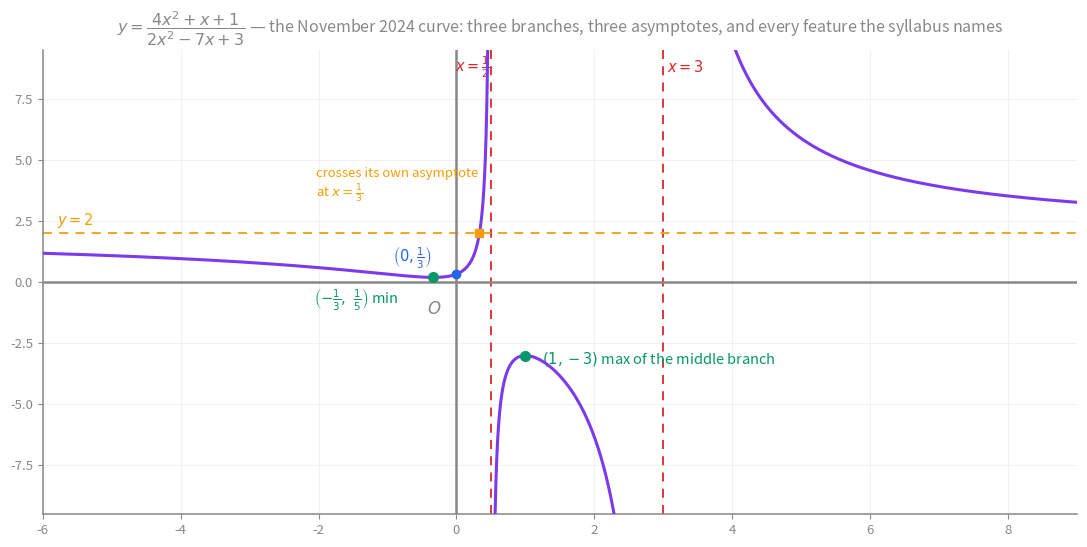
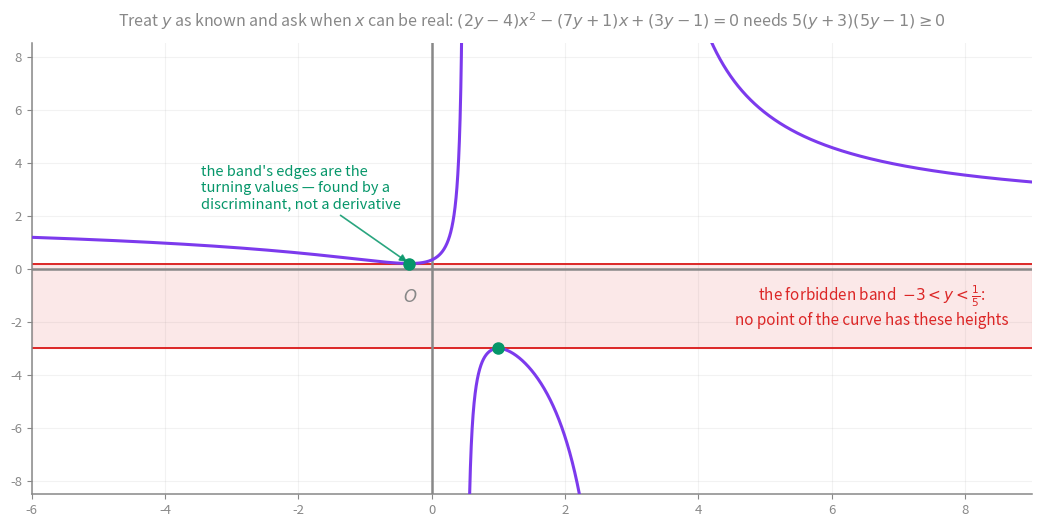
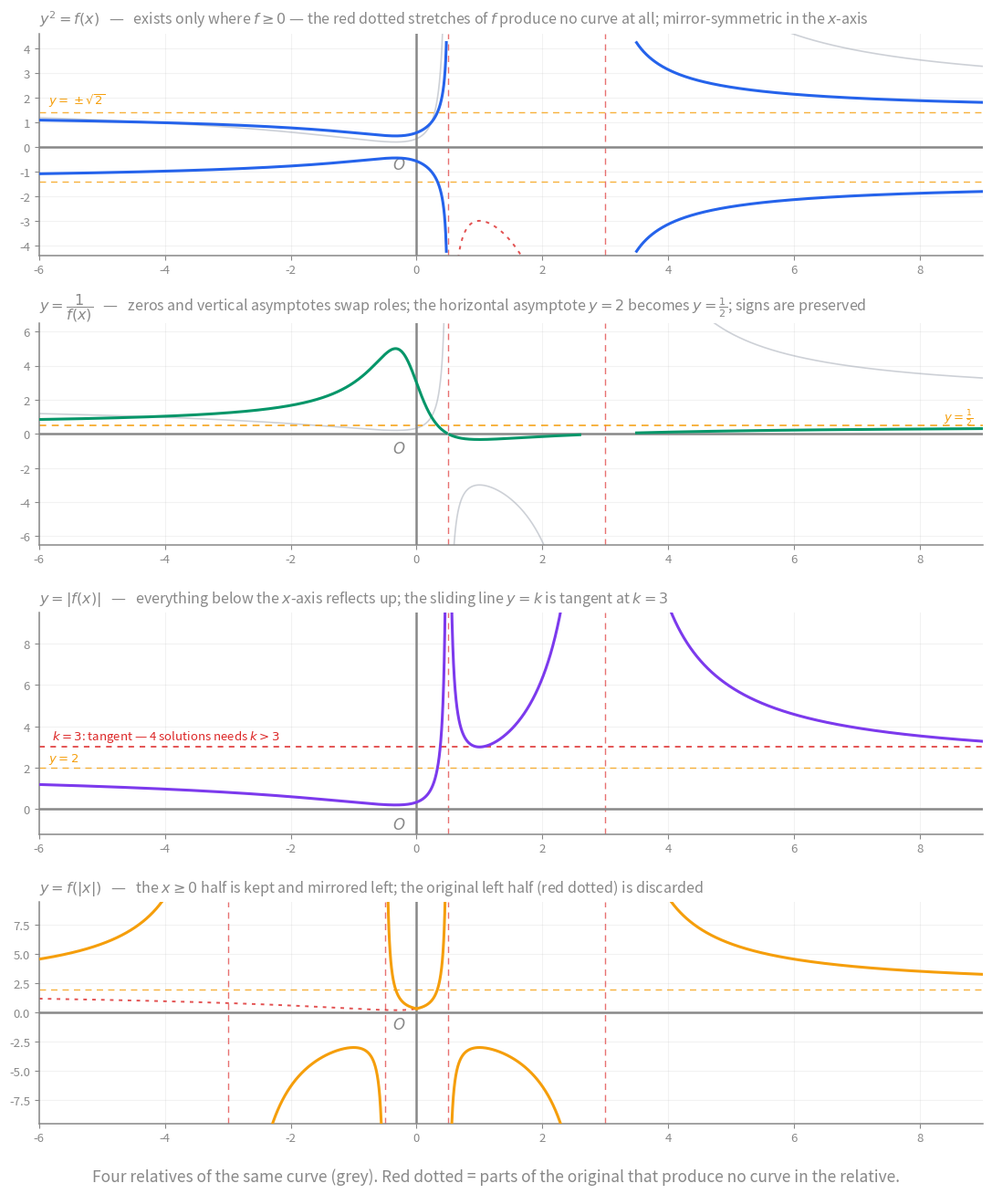
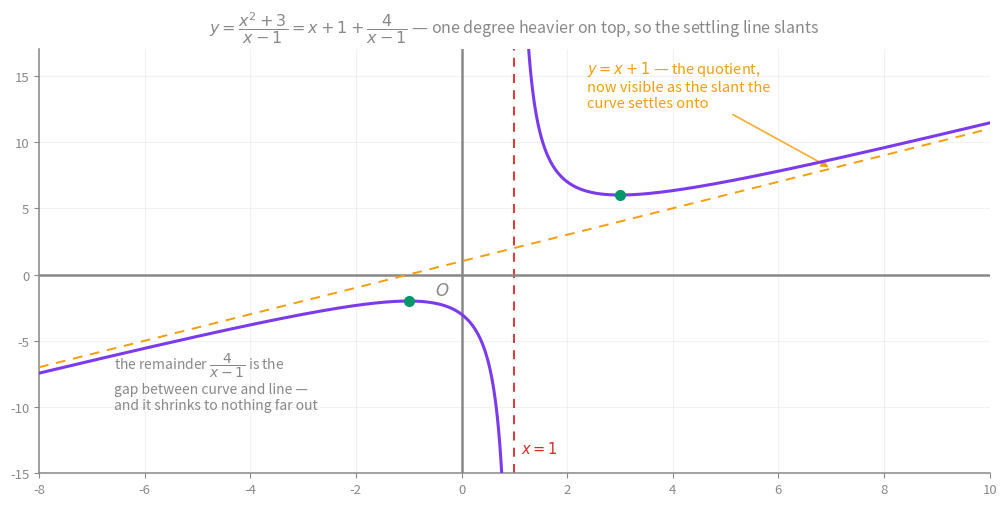
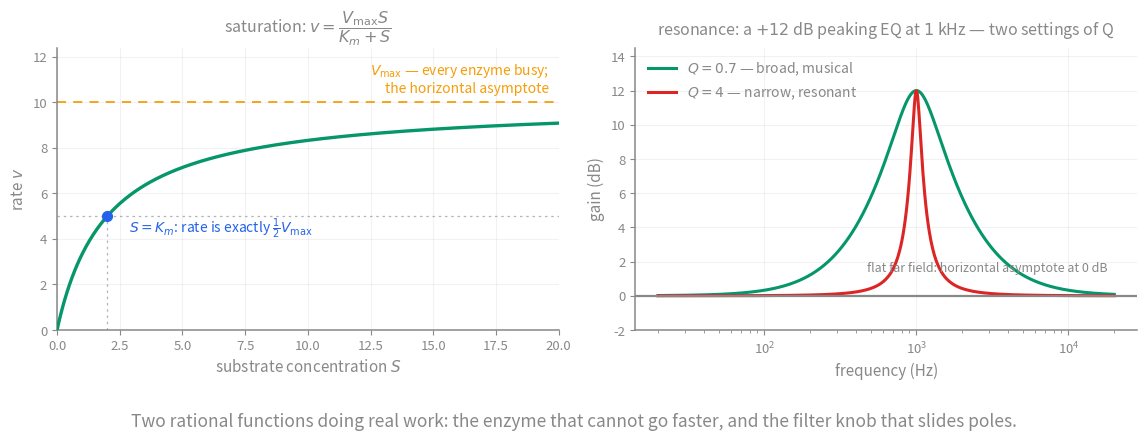

Here is the Python script that generated these plots, in order:
"""Figures for the Rational Functions and Graphs card.

Regenerate:  python3 rational-functions-figures.py
Writes rational-n24-curve.svg, rational-forbidden-band.svg,
rational-four-relatives.svg beside this file.

The specimen throughout is the real N24/13 Q6 curve
    f(x) = (4x² + x + 1)/(2x² − 7x + 3)
with asymptotes x = 1/2, x = 3, y = 2, stationary points (−1/3, 1/5), (1, −3).

Vault palette: all text #888, semi-transparent fills, transparent background.
"""

import numpy as np
import matplotlib
matplotlib.use("Agg")
import matplotlib.pyplot as plt
import re

AX = "#888888"
BLUE = "#2563eb"
PURPLE = "#7c3aed"
GREEN = "#059669"
RED = "#dc2626"
AMBER = "#f59e0b"
GREY = "#9ca3af"

plt.rcParams.update({
    "text.color": AX, "axes.labelcolor": AX, "axes.edgecolor": AX,
    "xtick.color": AX, "ytick.color": AX,
    "font.size": 11, "font.family": "sans-serif", "svg.fonttype": "none",
    "svg.hashsalt": "vault",
})


def style(ax):
    for s in ("right", "top"):
        ax.spines[s].set_visible(False)
    for s in ("left", "bottom"):
        ax.spines[s].set_color(AX); ax.spines[s].set_linewidth(1.1)
    ax.tick_params(colors=AX, labelsize=9.5)
    ax.grid(color=AX, alpha=0.10, lw=0.8)
    ax.set_axisbelow(True)


def origin_axes(ax, o_dx=-0.32, o_dy=-0.55):
    """Comment-5 convention: bold solid x=0 and y=0 through the panel, O at the origin."""
    ax.axhline(0, color=AX, lw=1.8, zorder=3)
    ax.axvline(0, color=AX, lw=1.8, zorder=3)
    ax.text(o_dx, o_dy, "$O$", color=AX, fontsize=12, ha="right", va="top", zorder=3)


def f(x):
    return (4*x**2 + x + 1)/(2*x**2 - 7*x + 3)


def branches(fn, xmin, xmax, poles, n=3000, clip=18):
    """Yield x, y arrays per branch, poles excluded, values clipped."""
    cuts = [xmin] + sorted(poles) + [xmax]
    for a, b in zip(cuts[:-1], cuts[1:]):
        xs = np.linspace(a + 1e-4, b - 1e-4, n)
        ys = fn(xs)
        ys = np.where(np.abs(ys) > clip, np.nan, ys)
        yield xs, ys


# ----------------------------------------------------------------------
# Figure 1 — the N24 curve, fully annotated
# ----------------------------------------------------------------------
def n24_curve():
    fig, ax = plt.subplots(figsize=(11.0, 5.6))
    style(ax)
    origin_axes(ax, o_dx=-0.22, o_dy=-0.75)

    for xs, ys in branches(f, -6, 9, [0.5, 3]):
        ax.plot(xs, ys, color=PURPLE, lw=2.2, zorder=4)

    for xv in (0.5, 3):
        ax.axvline(xv, color=RED, lw=1.3, ls=(0, (5, 4)))
    ax.axhline(2, color=AMBER, lw=1.3, ls=(0, (5, 4)))
    ax.text(0.5, 8.6, r"$x=\frac{1}{2}$", color=RED, fontsize=10.5, ha="right")
    ax.text(3.05, 8.6, r"$x=3$", color=RED, fontsize=10.5)
    ax.text(-5.8, 2.35, r"$y=2$", color=AMBER, fontsize=10.5)

    ax.plot([-1/3], [1/5], "o", color=GREEN, ms=7, zorder=6)
    ax.plot([1], [-3], "o", color=GREEN, ms=7, zorder=6)
    ax.plot([0], [1/3], "o", color=BLUE, ms=6, zorder=6)
    ax.plot([1/3], [2], "s", color=AMBER, ms=6, zorder=6)
    ax.annotate(r"$\left(-\frac{1}{3},\ \frac{1}{5}\right)$ min", (-1/3, 1/5),
                textcoords="offset points", xytext=(-86, -20), color=GREEN, fontsize=10.5)
    ax.annotate(r"$\left(1, -3\right)$ max of the middle branch", (1, -3),
                textcoords="offset points", xytext=(12, -6), color=GREEN, fontsize=10.5)
    ax.annotate(r"$\left(0, \frac{1}{3}\right)$", (0, 1/3),
                textcoords="offset points", xytext=(-46, 8), color=BLUE, fontsize=10.5)
    ax.annotate("crosses its own asymptote\nat $x = \\frac{1}{3}$", (1/3, 2),
                textcoords="offset points", xytext=(-118, 26), color=AMBER, fontsize=9.5)

    ax.set_xlim(-6, 9); ax.set_ylim(-9.5, 9.5)
    ax.set_title(r"$y = \dfrac{4x^2+x+1}{2x^2-7x+3}$ — the November 2024 curve: "
                 "three branches, three asymptotes, and every feature the syllabus names",
                 color=AX, fontsize=11.5, pad=12)
    fig.tight_layout()
    fig.savefig("rational-n24-curve.svg", transparent=True, bbox_inches="tight", metadata={"Date": None})
    plt.close(fig)


# ----------------------------------------------------------------------
# Figure 2 — the forbidden band: discriminant method, no calculus
# ----------------------------------------------------------------------
def forbidden_band():
    fig, ax = plt.subplots(figsize=(10.6, 5.4))
    style(ax)
    origin_axes(ax, o_dx=-0.22, o_dy=-0.75)

    for xs, ys in branches(f, -6, 9, [0.5, 3]):
        ax.plot(xs, ys, color=PURPLE, lw=2.2, zorder=4)

    ax.axhspan(-3, 0.2, color=RED, alpha=0.10, zorder=1)
    ax.axhline(-3, color=RED, lw=1.4, zorder=2)
    ax.axhline(0.2, color=RED, lw=1.4, zorder=2)
    ax.plot([1], [-3], "o", color=GREEN, ms=8, zorder=6)
    ax.plot([-1/3], [1/5], "o", color=GREEN, ms=8, zorder=6)

    ax.text(6.6, -1.4, "the forbidden band  $-3 < y < \\frac{1}{5}$:\nno point of the curve has these heights",
            color=RED, fontsize=11, ha="center", va="center", zorder=5)
    ax.annotate("the band's edges are the\nturning values — found by a\ndiscriminant, not a derivative",
                (-1/3, 1/5), textcoords="offset points", xytext=(-150, 40),
                color=GREEN, fontsize=10.5,
                arrowprops=dict(arrowstyle="-|>", color=GREEN, lw=1.2, alpha=0.85))

    ax.set_xlim(-6, 9); ax.set_ylim(-8.5, 8.5)
    ax.set_title(r"Treat $y$ as known and ask when $x$ can be real: "
                 r"$(2y-4)x^2-(7y+1)x+(3y-1)=0$ needs $5(y+3)(5y-1)\geq 0$",
                 color=AX, fontsize=11.5, pad=12)
    fig.tight_layout()
    fig.savefig("rational-forbidden-band.svg", transparent=True, bbox_inches="tight", metadata={"Date": None})
    plt.close(fig)


# ----------------------------------------------------------------------
# Figure 3 — the four relatives of y = f(x), stacked for readability
# ----------------------------------------------------------------------
def four_relatives():
    fig, axes = plt.subplots(4, 1, figsize=(11.0, 13.6))
    lims = dict(xmin=-6, xmax=9, poles=[0.5, 3])

    specs = [
        ("$y^2 = f(x)$", "exists only where $f \\geq 0$ — the red dotted stretches of $f$ produce no curve at all; mirror-symmetric in the $x$-axis"),
        ("$y = \\dfrac{1}{f(x)}$", "zeros and vertical asymptotes swap roles; the horizontal asymptote $y=2$ becomes $y=\\frac{1}{2}$; signs are preserved"),
        ("$y = |f(x)|$", "everything below the $x$-axis reflects up; the sliding line $y=k$ is tangent at $k=3$"),
        ("$y = f(|x|)$", "the $x \\geq 0$ half is kept and mirrored left; the original left half (red dotted) is discarded"),
    ]

    for ax, (title, note) in zip(axes.flat, specs):
        style(ax)
        origin_axes(ax, o_dx=-0.18, o_dy=-0.4)
        ax.set_xlim(-6, 9)
        ax.set_title(title + "   —   " + note, color=AX, fontsize=11.5, pad=8, loc="left")
        # the vertical asymptotes of the original, for orientation
        for xv in (0.5, 3):
            ax.axvline(xv, color=RED, lw=1.0, ls=(0, (5, 4)), alpha=0.65)

    # ---- y² = f : original shown grey where f>=0, RED DOTTED where f<0 ----
    ax = axes[0]
    for xs, ys in branches(f, **lims):
        pos = ys >= 0
        ax.plot(np.where(pos, xs, np.nan), np.where(pos, ys, np.nan),
                color=GREY, lw=1.2, alpha=0.5, zorder=2)
        ax.plot(np.where(~pos, xs, np.nan), np.where(~pos, ys, np.nan),
                color=RED, lw=1.4, ls=(0, (2, 3)), alpha=0.8, zorder=2)
        ax.plot(np.where(pos, xs, np.nan), np.where(pos, np.sqrt(np.abs(ys)), np.nan),
                color=BLUE, lw=2.2, zorder=4)
        ax.plot(np.where(pos, xs, np.nan), np.where(pos, -np.sqrt(np.abs(ys)), np.nan),
                color=BLUE, lw=2.2, zorder=4)
    ax.axhline(np.sqrt(2), color=AMBER, lw=1.0, ls=(0, (5, 4)), alpha=0.8)
    ax.axhline(-np.sqrt(2), color=AMBER, lw=1.0, ls=(0, (5, 4)), alpha=0.8)
    ax.text(-5.85, 1.72, "$y=\\pm\\sqrt{2}$", color=AMBER, fontsize=9.5, ha="left")
    ax.set_ylim(-4.4, 4.6)

    # ---- 1/f ----
    ax = axes[1]
    for xs, ys in branches(f, **lims):
        ax.plot(xs, ys, color=GREY, lw=1.2, alpha=0.5, zorder=2)
        inv = np.where(np.abs(ys) > 1e-3, 1.0/ys, np.nan)
        inv = np.where(np.abs(inv) > 8, np.nan, inv)
        ax.plot(xs, inv, color=GREEN, lw=2.2, zorder=4)
    ax.axhline(0.5, color=AMBER, lw=1.1, ls=(0, (5, 4)))
    ax.text(8.85, 0.75, "$y=\\frac{1}{2}$", color=AMBER, fontsize=9.5, ha="right")
    ax.set_ylim(-6.5, 6.5)

    # ---- |f| ----
    ax = axes[2]
    for xs, ys in branches(f, **lims):
        ax.plot(xs, ys, color=GREY, lw=1.2, alpha=0.5, zorder=2)
        ax.plot(xs, np.abs(ys), color=PURPLE, lw=2.2, zorder=4)
    ax.axhline(2, color=AMBER, lw=1.0, ls=(0, (5, 4)), alpha=0.8)
    ax.axhline(3, color=RED, lw=1.1, ls=(0, (4, 4)))
    ax.text(-5.8, 3.35, "$k=3$: tangent — 4 solutions needs $k>3$", color=RED, fontsize=9.5, ha="left")
    ax.text(-5.85, 2.3, "$y=2$", color=AMBER, fontsize=9.5)
    ax.set_ylim(-1.2, 9.5)

    # ---- f(|x|) ----
    ax = axes[3]
    for xs, ys in branches(f, **lims):
        keep = xs >= 0
        ax.plot(np.where(~keep, xs, np.nan), np.where(~keep, ys, np.nan),
                color=RED, lw=1.4, ls=(0, (2, 3)), alpha=0.8, zorder=2)
        ax.plot(np.where(keep, xs, np.nan), np.where(keep, ys, np.nan),
                color=AMBER, lw=2.2, zorder=4)
        ax.plot(np.where(keep, -xs, np.nan), np.where(keep, ys, np.nan),
                color=AMBER, lw=2.2, zorder=4)
    ax.axvline(-0.5, color=RED, lw=1.0, ls=(0, (5, 4)), alpha=0.65)
    ax.axvline(-3, color=RED, lw=1.0, ls=(0, (5, 4)), alpha=0.65)
    ax.axhline(2, color=AMBER, lw=1.0, ls=(0, (5, 4)), alpha=0.8)
    ax.set_ylim(-9.5, 9.5)

    fig.suptitle("Four relatives of the same curve (grey). Red dotted = parts of the original that produce no curve in the relative.",
                 color=AX, fontsize=12.5, y=0.028)
    fig.tight_layout(rect=[0, 0.035, 1, 1])
    fig.savefig("rational-four-relatives.svg", transparent=True, bbox_inches="tight", metadata={"Date": None})
    plt.close(fig)


# ----------------------------------------------------------------------
# Figure 4 — the oblique asymptote, early and visual
# ----------------------------------------------------------------------
def oblique():
    fig, ax = plt.subplots(figsize=(10.2, 5.2))
    style(ax)
    origin_axes(ax, o_dx=-0.22, o_dy=-0.6)

    g = lambda x: (x**2 + 3)/(x - 1)
    for xs, ys in branches(g, -8, 10, [1], clip=24):
        ax.plot(xs, ys, color=PURPLE, lw=2.2, zorder=4)
    xs = np.linspace(-8, 10, 10)
    ax.plot(xs, xs + 1, color=AMBER, lw=1.4, ls=(0, (5, 4)), zorder=3)
    ax.axvline(1, color=RED, lw=1.3, ls=(0, (5, 4)))

    ax.annotate("$y = x + 1$ — the quotient,\nnow visible as the slant the\ncurve settles onto", (7.0, 8.0),
                textcoords="offset points", xytext=(-176, 44), color=AMBER, fontsize=10.5,
                arrowprops=dict(arrowstyle="-|>", color=AMBER, lw=1.2, alpha=0.85))
    ax.annotate("the remainder $\\dfrac{4}{x-1}$ is the\ngap between curve and line —\nand it shrinks to nothing far out", (-5.0, -4.05),
                textcoords="offset points", xytext=(-60, -58), color=AX, fontsize=10)
    ax.text(1.12, -13.5, "$x=1$", color=RED, fontsize=10.5)
    ax.plot([-1], [-2], "o", color=GREEN, ms=7, zorder=6)
    ax.plot([3], [6], "o", color=GREEN, ms=7, zorder=6)

    ax.set_xlim(-8, 10); ax.set_ylim(-15, 17)
    ax.set_title(r"$y = \dfrac{x^2+3}{x-1} = x + 1 + \dfrac{4}{x-1}$ — one degree heavier on top, so the settling line slants",
                 color=AX, fontsize=11.5, pad=12)
    fig.tight_layout()
    fig.savefig("rational-oblique-asymptote.svg", transparent=True, bbox_inches="tight", metadata={"Date": None})
    plt.close(fig)


# ----------------------------------------------------------------------
# Figure 5 — the real world: saturation and resonance
# ----------------------------------------------------------------------
def real_world():
    fig, (ax0, ax1) = plt.subplots(1, 2, figsize=(11.6, 4.7))

    # ---- Michaelis–Menten ----
    style(ax0)
    Vmax, Km = 10.0, 2.0
    S = np.linspace(0, 20, 400)
    ax0.plot(S, Vmax*S/(Km+S), color=GREEN, lw=2.4, zorder=4)
    ax0.axhline(Vmax, color=AMBER, lw=1.3, ls=(0, (5, 4)))
    ax0.axhline(Vmax/2, color=GREY, lw=0.9, ls=(0, (2, 3)), alpha=0.8)
    ax0.plot([Km, Km], [0, Vmax/2], color=GREY, lw=0.9, ls=(0, (2, 3)), alpha=0.8)
    ax0.plot([Km], [Vmax/2], "o", color=BLUE, ms=7, zorder=6)
    ax0.text(19.6, Vmax+0.45, "$V_{\\max}$ — every enzyme busy;\nthe horizontal asymptote", color=AMBER,
             fontsize=10, ha="right")
    ax0.annotate("$S = K_m$: rate is exactly $\\frac{1}{2}V_{\\max}$", (Km, Vmax/2),
                 textcoords="offset points", xytext=(16, -12), color=BLUE, fontsize=10)
    ax0.set_xlim(0, 20); ax0.set_ylim(0, 12.4)
    ax0.set_xlabel("substrate concentration $S$", color=AX)
    ax0.set_ylabel("rate $v$", color=AX)
    ax0.set_title(r"saturation: $v = \dfrac{V_{\max}S}{K_m+S}$", color=AX, fontsize=11.5, pad=10)

    # ---- peaking EQ, real biquad magnitude ----
    style(ax1)
    fr = np.logspace(np.log10(20), np.log10(20000), 800)
    f0, G = 1000.0, 12.0
    A = 10**(G/40)
    for Q, col, lab in [(0.7, GREEN, "$Q = 0.7$ — broad, musical"),
                        (4.0, RED, "$Q = 4$ — narrow, resonant")]:
        s_ = 1j*fr/f0
        H = (s_**2 + s_*(A/Q) + 1)/(s_**2 + s_/(A*Q) + 1)
        ax1.semilogx(fr, 20*np.log10(np.abs(H)), color=col, lw=2.2, label=lab)
    ax1.axhline(0, color=AX, lw=1.6, zorder=3)
    ax1.legend(loc="upper left", frameon=False, labelcolor=AX, fontsize=10)
    ax1.set_xlabel("frequency (Hz)", color=AX)
    ax1.set_ylabel("gain (dB)", color=AX)
    ax1.set_ylim(-2, 14.5)
    ax1.set_title("resonance: a $+12$ dB peaking EQ at $1$ kHz — two settings of Q",
                  color=AX, fontsize=11.5, pad=10)
    ax1.text(20000*0.9, 1.45, "flat far field: horizontal asymptote at 0 dB",
             color=AX, fontsize=9, ha="right")

    fig.suptitle("Two rational functions doing real work: the enzyme that cannot go faster, and the filter knob that slides poles.",
                 color=AX, fontsize=12.5, y=0.035)
    fig.tight_layout(rect=[0, 0.07, 1, 1])
    fig.savefig("rational-real-world.svg", transparent=True, bbox_inches="tight", metadata={"Date": None})
    plt.close(fig)


def responsive(path):
    s = open(path).read()
    s = re.sub(r'(<svg[^>]*?)\swidth="[^"]*"', r"\1", s, count=1)
    s = re.sub(r'(<svg[^>]*?)\sheight="[^"]*"', r"\1", s, count=1)
    s = s.replace("<svg ", '<svg width="100%" ', 1)
    open(path, "w").write(s)


if __name__ == "__main__":
    n24_curve()
    forbidden_band()
    four_relatives()
    oblique()
    real_world()
    for fn in ["rational-n24-curve.svg", "rational-forbidden-band.svg", "rational-four-relatives.svg",
               "rational-oblique-asymptote.svg", "rational-real-world.svg"]:
        responsive(fn)
    print("wrote 5 figures")
